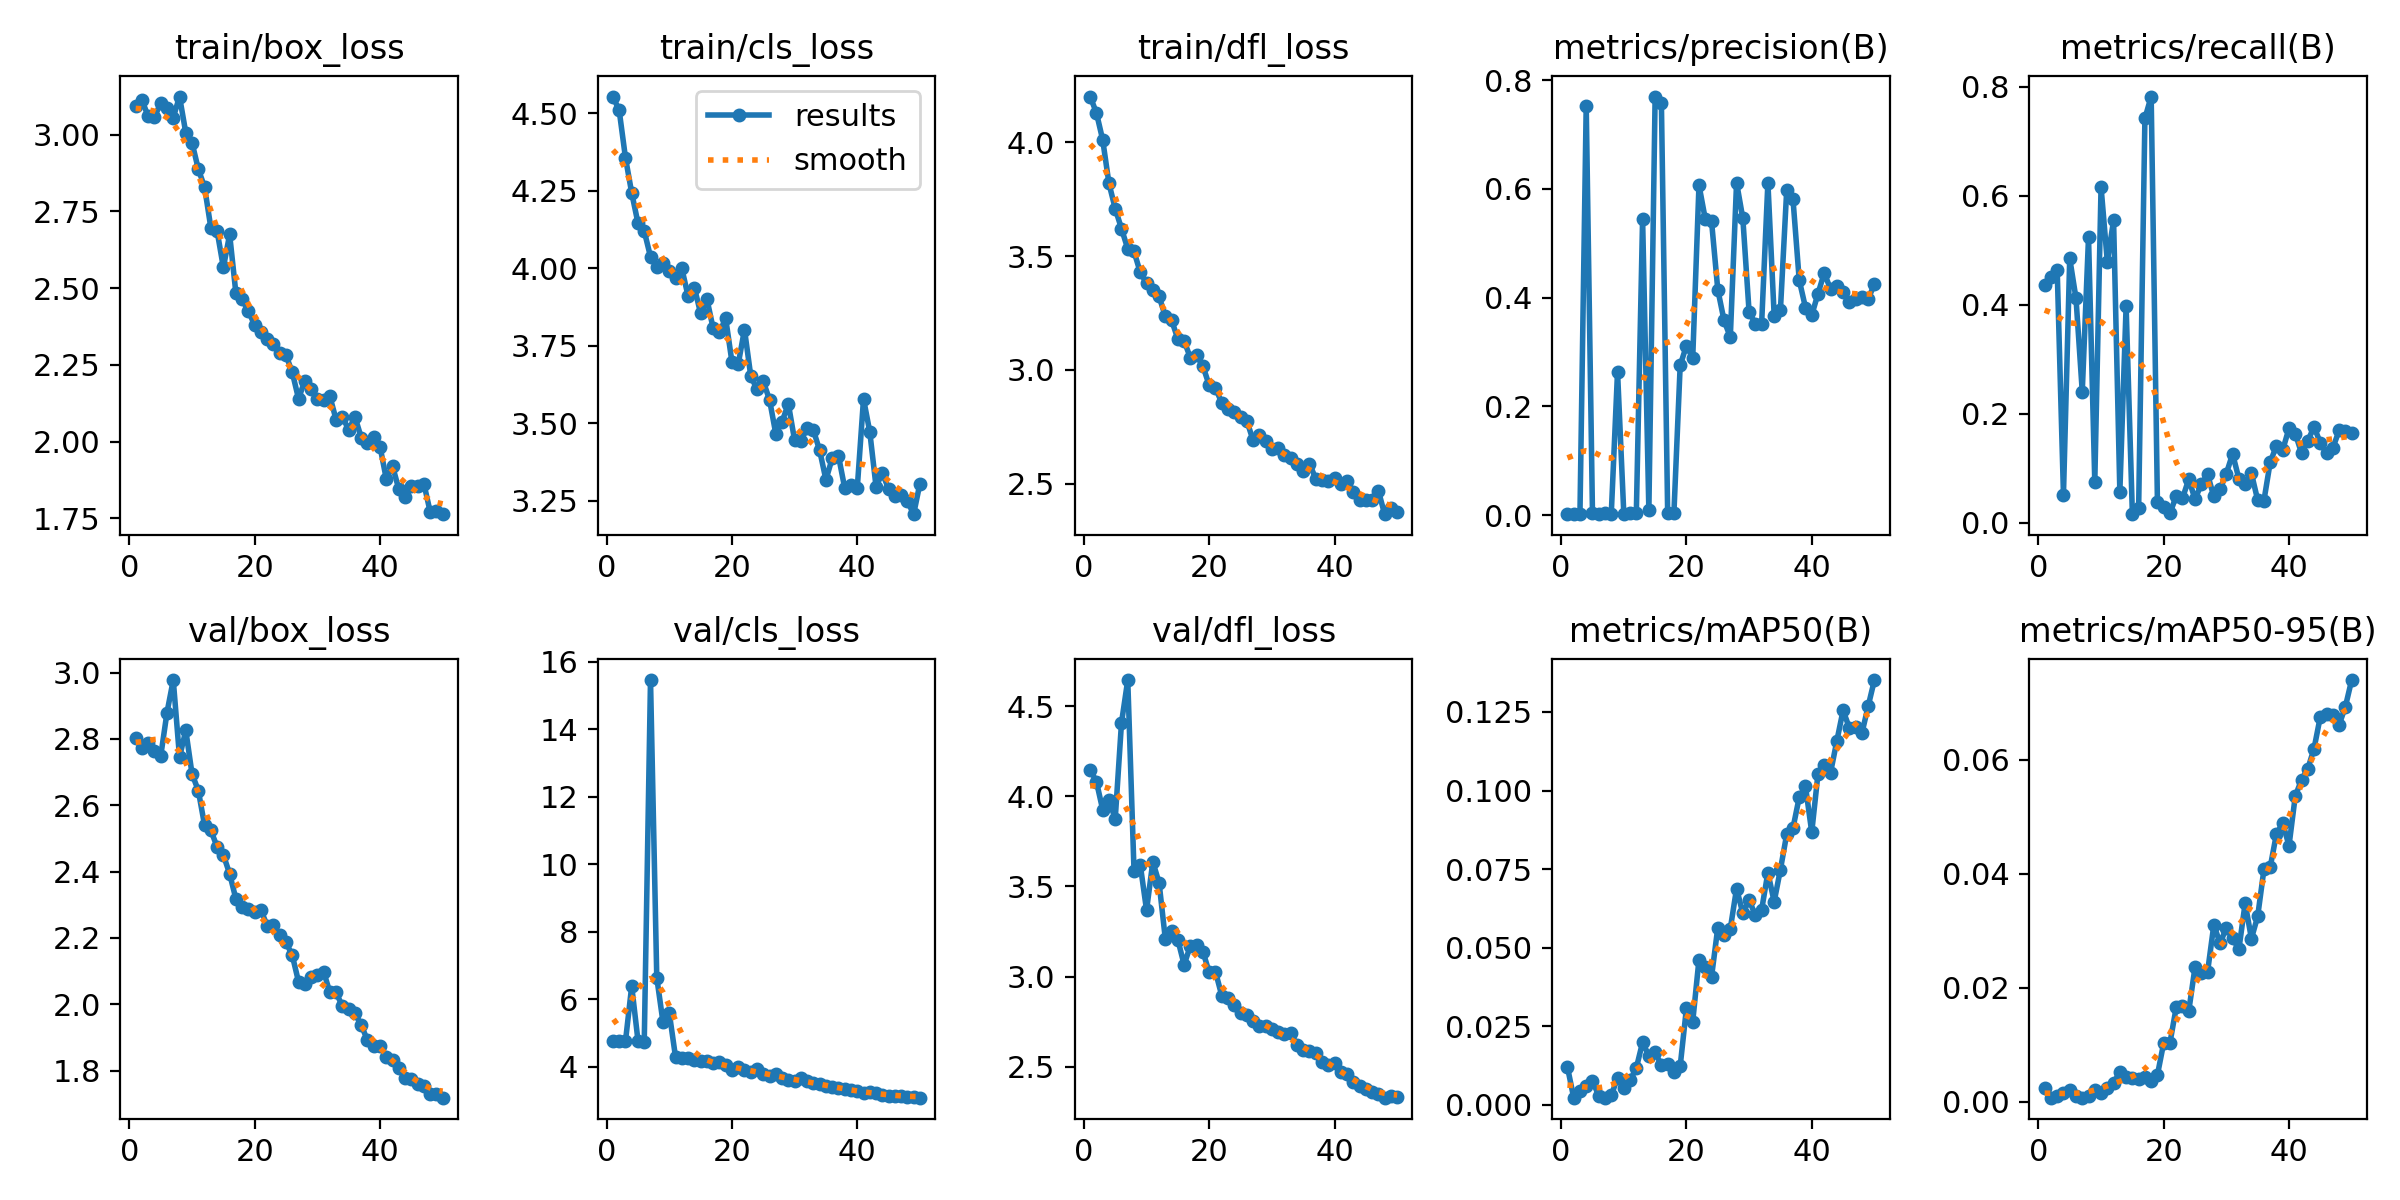

Values plotted in this chart, from the file beside it:
epoch, time, train/box_loss, train/cls_loss, train/dfl_loss, metrics/precision(B), metrics/recall(B), metrics/mAP50(B), metrics/mAP50-95(B), val/box_loss, val/cls_loss, val/dfl_loss, lr/pg0, lr/pg1, lr/pg2
1, 196.6, 3.093, 4.554, 4.2, 0.00215, 0.4359, 0.01208, 0.00247, 2.802, 4.766, 4.148, 0.0002875, 0.0002875, 0.0002875
2, 392, 3.112, 4.509, 4.129, 0.00212, 0.4503, 0.00229, 0.00072, 2.772, 4.747, 4.082, 0.0005759, 0.0005759, 0.0005759
3, 581.8, 3.06, 4.357, 4.01, 0.00179, 0.4636, 0.00449, 0.00109, 2.787, 4.747, 3.925, 0.0008524, 0.0008524, 0.0008524
4, 776.3, 3.058, 4.243, 3.819, 0.7531, 0.05106, 0.00598, 0.00158, 2.763, 6.386, 3.978, 0.001117, 0.001117, 0.001117
5, 965.3, 3.102, 4.145, 3.708, 0.00332, 0.4846, 0.00751, 0.00213, 2.748, 4.77, 3.876, 0.001151, 0.001151, 0.001151
6, 1153, 3.087, 4.12, 3.62, 0.00279, 0.4116, 0.00297, 0.00097, 2.88, 4.732, 4.408, 0.001126, 0.001126, 0.001126
7, 1340, 3.056, 4.037, 3.532, 0.00308, 0.2403, 0.00228, 0.00075, 2.977, 15.45, 4.646, 0.001102, 0.001102, 0.001102
8, 1529, 3.124, 4.005, 3.52, 0.00265, 0.5232, 0.00303, 0.00106, 2.745, 6.64, 3.586, 0.001077, 0.001077, 0.001077
9, 1719, 3.006, 4.017, 3.428, 0.2637, 0.07447, 0.00857, 0.00209, 2.826, 5.309, 3.619, 0.001052, 0.001052, 0.001052
10, 1908, 2.974, 3.99, 3.381, 0.00267, 0.6156, 0.0053, 0.00158, 2.694, 5.586, 3.368, 0.001027, 0.001027, 0.001027
11, 2095, 2.888, 3.967, 3.351, 0.00434, 0.479, 0.00778, 0.00239, 2.644, 4.277, 3.636, 0.001002, 0.001002, 0.001002
12, 2282, 2.829, 3.999, 3.323, 0.00456, 0.5544, 0.01174, 0.00328, 2.539, 4.245, 3.52, 0.0009778, 0.0009778, 0.0009778
13, 2474, 2.697, 3.909, 3.235, 0.5447, 0.05666, 0.01993, 0.00524, 2.524, 4.262, 3.208, 0.000953, 0.000953, 0.000953
14, 2662, 2.686, 3.938, 3.218, 0.00897, 0.3969, 0.01558, 0.00428, 2.474, 4.189, 3.255, 0.0009283, 0.0009283, 0.0009283
15, 2850, 2.567, 3.854, 3.135, 0.7697, 0.01538, 0.0167, 0.00421, 2.45, 4.155, 3.203, 0.0009035, 0.0009035, 0.0009035
16, 3038, 2.675, 3.901, 3.127, 0.7582, 0.02692, 0.01264, 0.00401, 2.393, 4.183, 3.065, 0.0008787, 0.0008787, 0.0008787
17, 3226, 2.483, 3.806, 3.053, 0.00463, 0.7416, 0.01298, 0.00426, 2.317, 4.096, 3.172, 0.000854, 0.000854, 0.000854
18, 3413, 2.464, 3.794, 3.065, 0.00433, 0.7816, 0.01038, 0.00362, 2.292, 4.129, 3.172, 0.0008293, 0.0008293, 0.0008293
19, 3602, 2.424, 3.838, 3.016, 0.2756, 0.03716, 0.01231, 0.00472, 2.288, 4.059, 3.139, 0.0008045, 0.0008045, 0.0008045
20, 3790, 2.38, 3.697, 2.933, 0.3115, 0.02914, 0.03083, 0.01032, 2.277, 3.9, 3.022, 0.0007797, 0.0007797, 0.0007797
21, 3977, 2.358, 3.691, 2.92, 0.2889, 0.01698, 0.02645, 0.01035, 2.284, 3.99, 3.027, 0.000755, 0.000755, 0.000755
22, 4165, 2.336, 3.802, 2.856, 0.6069, 0.04884, 0.04624, 0.01657, 2.236, 3.9, 2.894, 0.0007302, 0.0007302, 0.0007302
23, 4353, 2.318, 3.653, 2.83, 0.5447, 0.04463, 0.04397, 0.01677, 2.238, 3.849, 2.881, 0.0007055, 0.0007055, 0.0007055
24, 4542, 2.291, 3.609, 2.815, 0.5409, 0.0794, 0.04064, 0.01591, 2.208, 3.923, 2.842, 0.0006808, 0.0006808, 0.0006808
25, 4729, 2.281, 3.635, 2.793, 0.4148, 0.04291, 0.05636, 0.02361, 2.187, 3.784, 2.795, 0.000656, 0.000656, 0.000656
26, 4917, 2.226, 3.576, 2.777, 0.358, 0.0703, 0.054, 0.0226, 2.147, 3.738, 2.784, 0.0006312, 0.0006312, 0.0006312
27, 5105, 2.14, 3.466, 2.691, 0.3274, 0.08837, 0.05603, 0.02276, 2.067, 3.788, 2.754, 0.0006065, 0.0006065, 0.0006065
28, 5294, 2.199, 3.505, 2.715, 0.6115, 0.04786, 0.06882, 0.031, 2.06, 3.663, 2.724, 0.0005818, 0.0005818, 0.0005818
29, 5481, 2.172, 3.563, 2.687, 0.5456, 0.06082, 0.06091, 0.02779, 2.081, 3.613, 2.728, 0.000557, 0.000557, 0.000557
30, 5669, 2.139, 3.445, 2.654, 0.3734, 0.08999, 0.06516, 0.03051, 2.089, 3.567, 2.707, 0.0005322, 0.0005322, 0.0005322
31, 5857, 2.135, 3.444, 2.657, 0.3523, 0.126, 0.06031, 0.02869, 2.098, 3.651, 2.693, 0.0005075, 0.0005075, 0.0005075
32, 6045, 2.148, 3.483, 2.628, 0.352, 0.08024, 0.06204, 0.02674, 2.036, 3.564, 2.684, 0.0004827, 0.0004827, 0.0004827
33, 6232, 2.071, 3.477, 2.614, 0.6114, 0.07013, 0.07389, 0.03483, 2.036, 3.517, 2.688, 0.000458, 0.000458, 0.000458
34, 6420, 2.082, 3.412, 2.588, 0.3669, 0.09045, 0.06462, 0.02862, 1.993, 3.492, 2.62, 0.0004332, 0.0004332, 0.0004332
35, 6608, 2.038, 3.318, 2.556, 0.3773, 0.04114, 0.07487, 0.03251, 1.985, 3.44, 2.593, 0.0004085, 0.0004085, 0.0004085
36, 6795, 2.081, 3.387, 2.588, 0.597, 0.04036, 0.08606, 0.04075, 1.974, 3.413, 2.589, 0.0003837, 0.0003837, 0.0003837
37, 6983, 2.014, 3.395, 2.523, 0.5816, 0.1106, 0.08801, 0.04113, 1.938, 3.363, 2.576, 0.000359, 0.000359, 0.000359
38, 7170, 1.997, 3.291, 2.518, 0.4323, 0.1411, 0.09786, 0.047, 1.891, 3.327, 2.527, 0.0003343, 0.0003343, 0.0003343
39, 7358, 2.016, 3.302, 2.514, 0.3816, 0.1333, 0.1013, 0.04884, 1.874, 3.302, 2.51, 0.0003095, 0.0003095, 0.0003095
40, 7546, 1.984, 3.29, 2.525, 0.3678, 0.1729, 0.08675, 0.04491, 1.876, 3.28, 2.518, 0.0002848, 0.0002848, 0.0002848
41, 7732, 1.879, 3.578, 2.498, 0.4073, 0.1634, 0.1054, 0.0536, 1.841, 3.213, 2.471, 0.00026, 0.00026, 0.00026
42, 7922, 1.921, 3.472, 2.514, 0.4456, 0.1275, 0.1082, 0.05645, 1.833, 3.247, 2.458, 0.0002352, 0.0002352, 0.0002352
43, 8108, 1.845, 3.295, 2.465, 0.4151, 0.1498, 0.1057, 0.05839, 1.807, 3.228, 2.413, 0.0002105, 0.0002105, 0.0002105
44, 8295, 1.821, 3.339, 2.43, 0.4217, 0.1758, 0.1157, 0.06194, 1.779, 3.163, 2.392, 0.0001857, 0.0001857, 0.0001857
45, 8481, 1.854, 3.288, 2.43, 0.4106, 0.146, 0.1255, 0.06754, 1.776, 3.129, 2.375, 0.000161, 0.000161, 0.000161
46, 8691, 1.856, 3.265, 2.427, 0.3914, 0.1274, 0.12, 0.06804, 1.76, 3.14, 2.359, 0.0001363, 0.0001363, 0.0001363
47, 8896, 1.864, 3.268, 2.47, 0.3983, 0.1369, 0.1201, 0.06787, 1.754, 3.145, 2.346, 0.0001115, 0.0001115, 0.0001115
48, 9084, 1.772, 3.248, 2.367, 0.4018, 0.1691, 0.1182, 0.06611, 1.728, 3.113, 2.327, 8.675e-05, 8.675e-05, 8.675e-05
49, 9271, 1.773, 3.207, 2.394, 0.3975, 0.1676, 0.1268, 0.06928, 1.73, 3.098, 2.337, 6.2e-05, 6.2e-05, 6.2e-05
50, 9458, 1.764, 3.305, 2.377, 0.4245, 0.1641, 0.1351, 0.07395, 1.718, 3.082, 2.33, 3.725e-05, 3.725e-05, 3.725e-05
